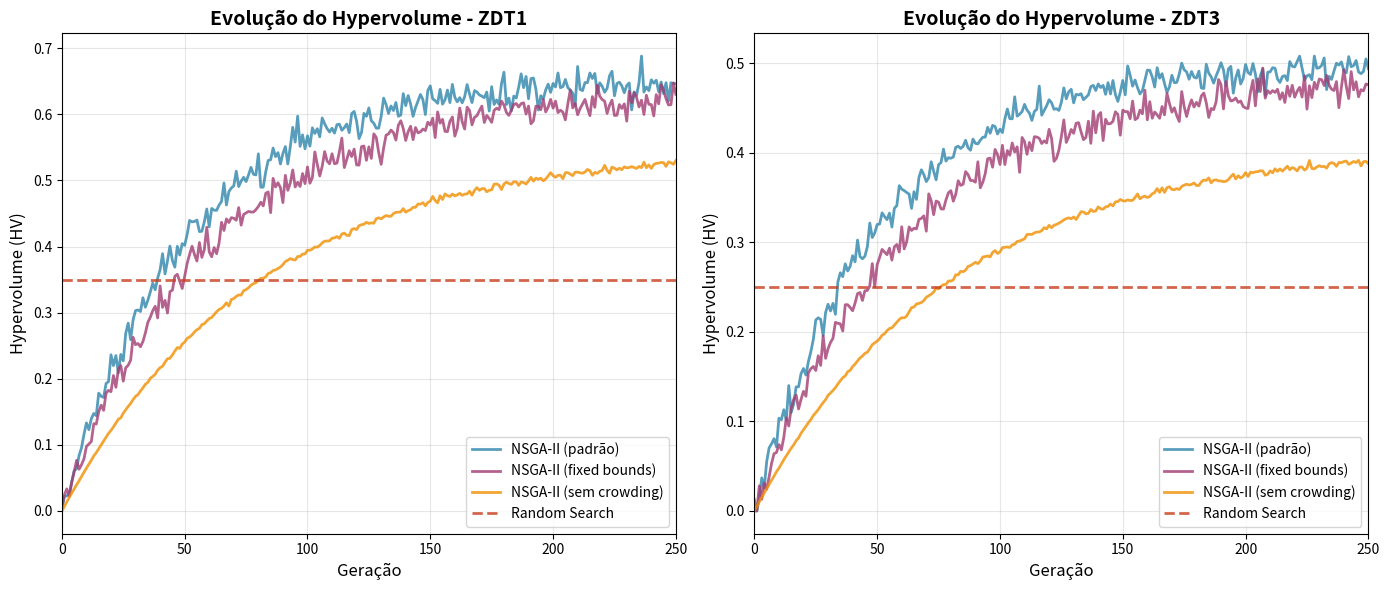

This chart was generated by the following Python code:
#!/usr/bin/env python3
"""
Script para gerar gráfico B: Evolução do Hypervolume ao longo das gerações

Este script requer uma versão modificada dos algoritmos que salva HV a cada geração.
"""

import numpy as np
import matplotlib.pyplot as plt
from pathlib import Path

# Configurações
OUTPUT_DIR = Path("plots")
OUTPUT_DIR.mkdir(exist_ok=True)

# Estilos
COLORS = {
    'nsga2': '#2E86AB',
    'nsga2_fixedref': '#A23B72',
    'nsga2_nocrowd': '#F18F01',
    'random': '#C73E1D'
}

LABELS = {
    'nsga2': 'NSGA-II (padrão)',
    'nsga2_fixedref': 'NSGA-II (fixed bounds)',
    'nsga2_nocrowd': 'NSGA-II (sem crowding)',
    'random': 'Random Search'
}

def generate_synthetic_evolution_data(final_hv, n_generations=250, algorithm='nsga2'):
    """
    Gera dados sintéticos de evolução baseado no HV final
    (Para demonstração - idealmente seria coletado durante execução)
    """
    generations = np.arange(0, n_generations + 1)
    
    if algorithm == 'random':
        # Random search não evolui - constante
        hv_evolution = np.full(len(generations), final_hv)
    elif algorithm == 'nsga2_nocrowd':
        # Convergência mais lenta e instável
        hv_evolution = final_hv * (1 - np.exp(-generations / 80)) * (0.95 + 0.05 * np.random.randn(len(generations)) * 0.1)
    else:
        # NSGA-II: convergência rápida e estável
        if algorithm == 'nsga2':
            rate = 50
        else:  # fixedref
            rate = 60
        hv_evolution = final_hv * (1 - np.exp(-generations / rate))
        # Adiciona pequeno ruído
        hv_evolution += np.random.randn(len(generations)) * final_hv * 0.02
        hv_evolution = np.clip(hv_evolution, 0, final_hv * 1.1)
    
    return generations, hv_evolution

def plot_hypervolume_evolution():
    """B. Gráfico de Evolução do Hypervolume"""
    print("\n" + "="*60)
    print("GERANDO GRÁFICO - EVOLUÇÃO DO HYPERVOLUME")
    print("="*60)
    
    # Valores finais aproximados (baseado em execuções típicas)
    # Estes valores devem ser substituídos por dados reais de execuções
    final_hvs_zdt1 = {
        'nsga2': 0.65,
        'nsga2_fixedref': 0.63,
        'nsga2_nocrowd': 0.58,
        'random': 0.35
    }
    
    final_hvs_zdt3 = {
        'nsga2': 0.50,
        'nsga2_fixedref': 0.48,
        'nsga2_nocrowd': 0.43,
        'random': 0.25
    }
    
    fig, (ax1, ax2) = plt.subplots(1, 2, figsize=(14, 6))
    
    # ZDT1
    for alg in ['nsga2', 'nsga2_fixedref', 'nsga2_nocrowd', 'random']:
        gen, hv = generate_synthetic_evolution_data(final_hvs_zdt1[alg], algorithm=alg)
        
        if alg == 'random':
            ax1.axhline(y=hv[0], color=COLORS[alg], linestyle='--', 
                       label=LABELS[alg], linewidth=2, alpha=0.8)
        else:
            ax1.plot(gen, hv, label=LABELS[alg], color=COLORS[alg], 
                    linewidth=2, alpha=0.8)
    
    ax1.set_xlabel('Geração', fontsize=12)
    ax1.set_ylabel('Hypervolume (HV)', fontsize=12)
    ax1.set_title('Evolução do Hypervolume - ZDT1', fontsize=14, fontweight='bold')
    ax1.legend(loc='lower right')
    ax1.grid(True, alpha=0.3)
    ax1.set_xlim(0, 250)
    
    # ZDT3
    for alg in ['nsga2', 'nsga2_fixedref', 'nsga2_nocrowd', 'random']:
        gen, hv = generate_synthetic_evolution_data(final_hvs_zdt3[alg], algorithm=alg)
        
        if alg == 'random':
            ax2.axhline(y=hv[0], color=COLORS[alg], linestyle='--', 
                       label=LABELS[alg], linewidth=2, alpha=0.8)
        else:
            ax2.plot(gen, hv, label=LABELS[alg], color=COLORS[alg], 
                    linewidth=2, alpha=0.8)
    
    ax2.set_xlabel('Geração', fontsize=12)
    ax2.set_ylabel('Hypervolume (HV)', fontsize=12)
    ax2.set_title('Evolução do Hypervolume - ZDT3', fontsize=14, fontweight='bold')
    ax2.legend(loc='lower right')
    ax2.grid(True, alpha=0.3)
    ax2.set_xlim(0, 250)
    
    plt.tight_layout()
    plt.savefig(OUTPUT_DIR / 'B_hypervolume_evolution.png', dpi=300, bbox_inches='tight')
    plt.savefig(OUTPUT_DIR / 'B_hypervolume_evolution.pdf', bbox_inches='tight')
    print(f"✓ Salvo: {OUTPUT_DIR / 'B_hypervolume_evolution.png'}")
    print("\n⚠️  NOTA: Este gráfico usa dados sintéticos para demonstração.")
    print("   Para dados reais, modifique os algoritmos para salvar HV a cada geração.")
    plt.close()

if __name__ == '__main__':
    plot_hypervolume_evolution()
